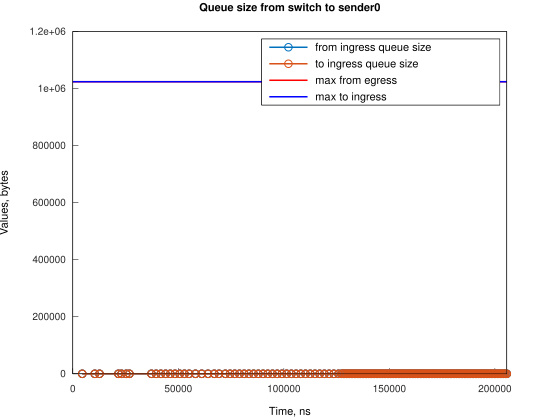

Values plotted in this chart, from the file beside it:
Time, from_ingress_queue_size, to_ingress_queue_size
4473, 1, nan
4474, 0, 0
10433, 1, 0
10433, 0, 0
12667, 1, 0
12667, 0, 0
21609, 1, 0
21609, 0, 0
23099, 1, 0
23099, 0, 0
25334, 1, 0
25334, 0, 0
26824, 1, 0
26824, 0, 0
37255, 1, 0
37255, 0, 0
39490, 1, 0
39490, 0, 0
41725, 1, 0
41725, 0, 0
43960, 1, 0
43961, 0, 0
46196, 1, 0
46196, 0, 0
48431, 1, 0
48431, 0, 0
50666, 1, 0
50666, 0, 0
52901, 1, 0
52901, 0, 0
55136, 1, 0
55136, 0, 0
58117, 1, 0
58117, 0, 0
61097, 1, 0
61097, 0, 0
64077, 1, 0
64077, 0, 0
67057, 1, 0
67057, 0, 0
69292, 1, 0
69292, 0, 0
72273, 1, 0
72273, 0, 0
74508, 1, 0
74508, 0, 0
76743, 1, 0
76743, 0, 0
78978, 1, 0
78978, 0, 0
81213, 1, 0
81214, 0, 0
83449, 1, 0
83449, 0, 0
85684, 1, 0
85684, 0, 0
87919, 1, 0
87919, 0, 0
90154, 1, 0
90154, 0, 0
... 244 more rows
